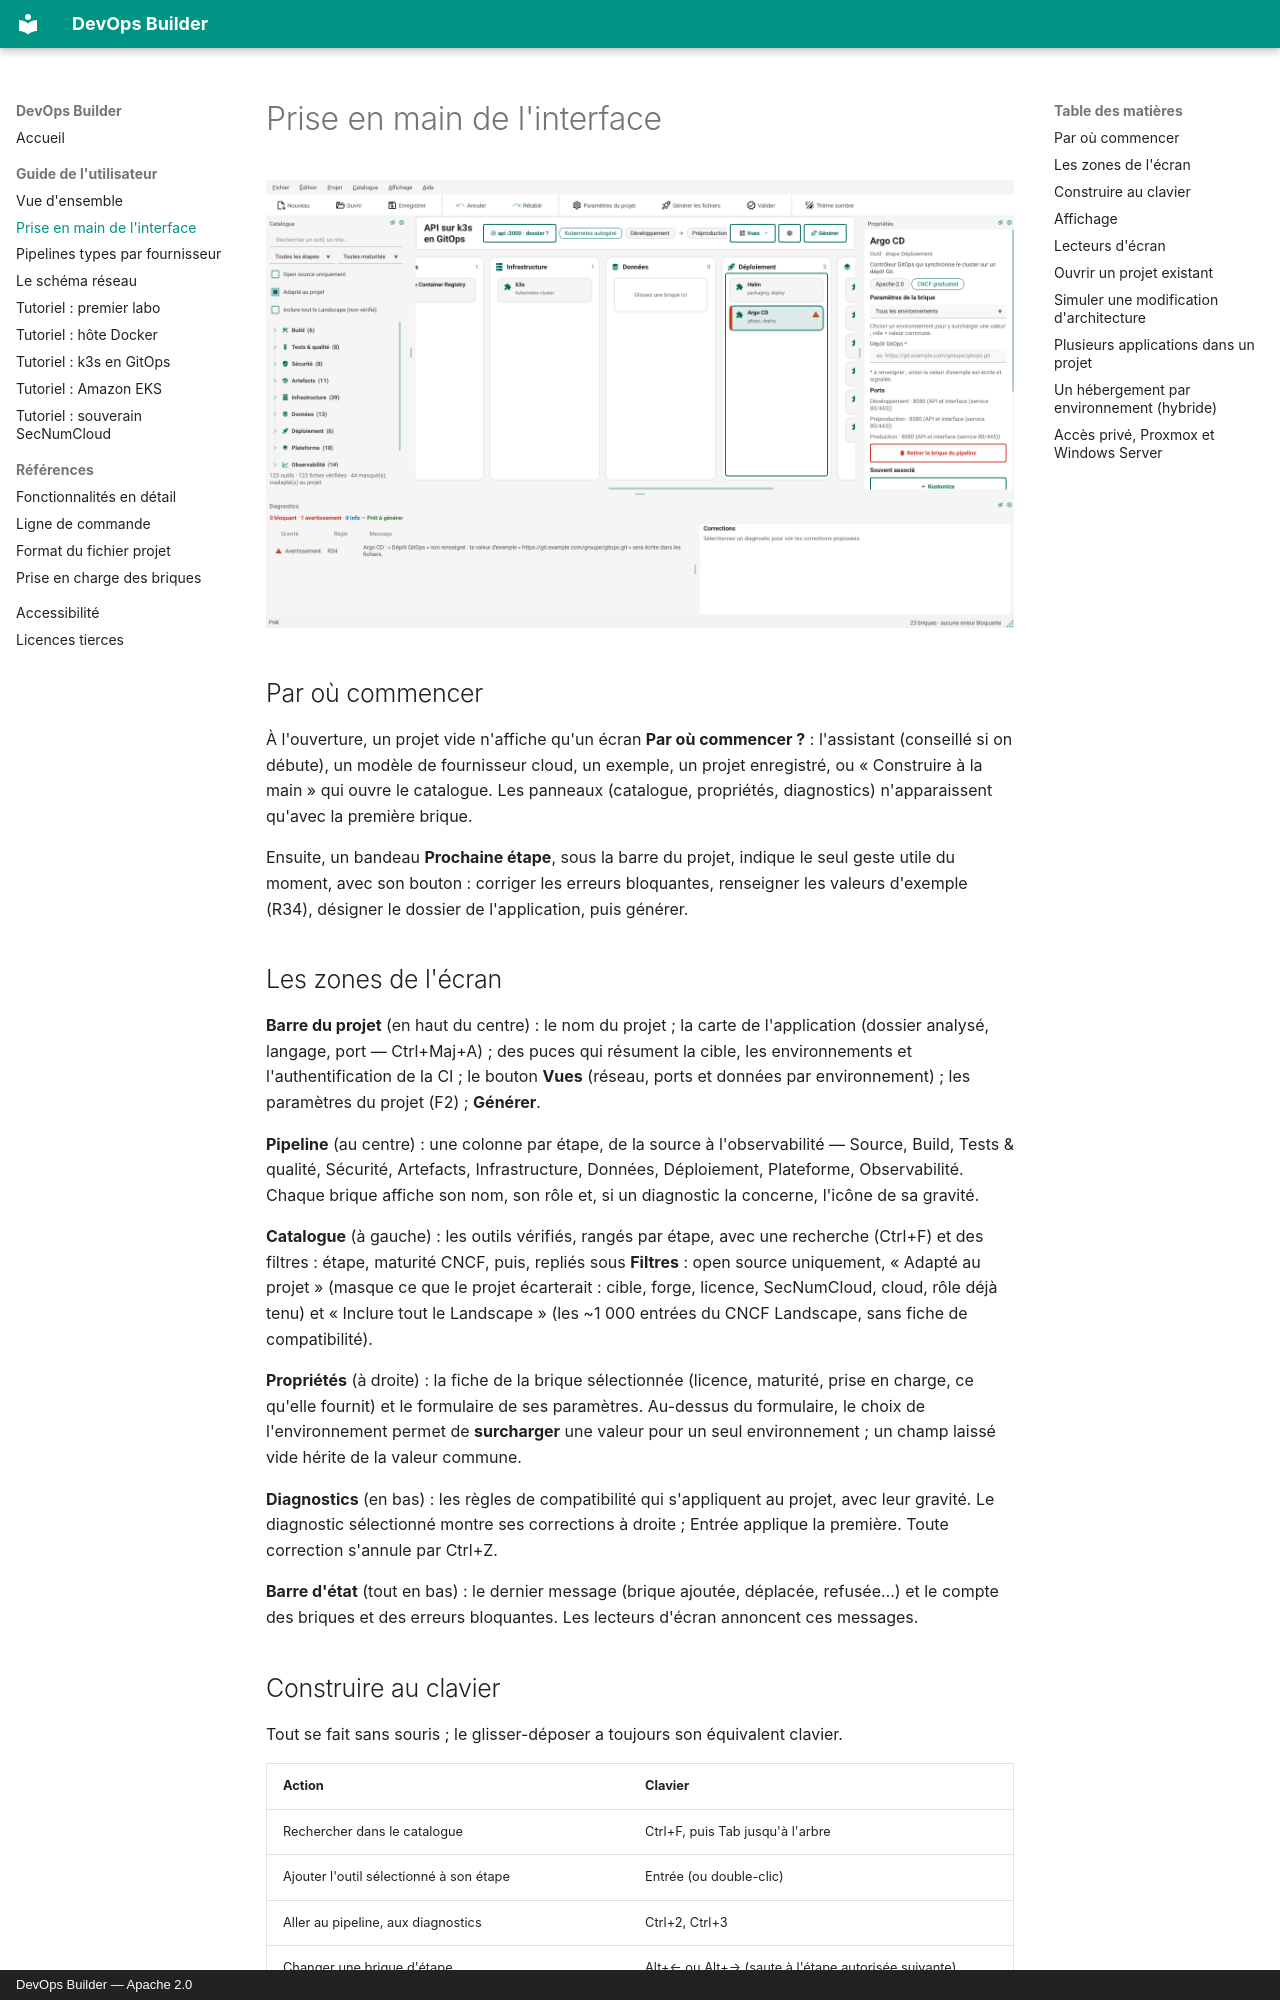

repository: denvi44/devops-builder · page: guide/interface/index.html · generator: mkdocs · copyright: DevOps Builder — Apache 2.0

# Prise en main de l'interface

![Fenêtre principale : le catalogue à gauche, le pipeline au centre en colonnes par étape, les propriétés de la
brique sélectionnée à droite et les diagnostics en bas](../captures/01-pipeline.png)

## Par où commencer

À l'ouverture, un projet vide n'affiche qu'un écran **Par où commencer ?** : l'assistant (conseillé si on débute),
un modèle de fournisseur cloud, un exemple, un projet enregistré, ou « Construire à la main » qui ouvre le
catalogue. Les panneaux (catalogue, propriétés, diagnostics) n'apparaissent qu'avec la première brique.

Ensuite, un bandeau **Prochaine étape**, sous la barre du projet, indique le seul geste utile du moment, avec son
bouton : corriger les erreurs bloquantes, renseigner les valeurs d'exemple (R34), désigner le dossier de
l'application, puis générer.

## Les zones de l'écran

**Barre du projet** (en haut du centre) : le nom du projet ; la carte de l'application (dossier analysé,
langage, port — Ctrl+Maj+A) ; des puces qui résument la cible, les environnements et l'authentification de la
CI ; le bouton **Vues** (réseau, ports et données par environnement) ; les paramètres du projet (F2) ; **Générer**.

**Pipeline** (au centre) : une colonne par étape, de la source à l'observabilité — Source, Build, Tests &
qualité, Sécurité, Artefacts, Infrastructure, Données, Déploiement, Plateforme, Observabilité. Chaque brique
affiche son nom, son rôle et, si un diagnostic la concerne, l'icône de sa gravité.

**Catalogue** (à gauche) : les outils vérifiés, rangés par étape, avec une recherche (Ctrl+F) et des filtres :
étape, maturité CNCF, puis, repliés sous **Filtres** : open source uniquement, « Adapté au projet » (masque ce que le projet écarterait :
cible, forge, licence, SecNumCloud, cloud, rôle déjà tenu) et « Inclure tout le Landscape » (les ~1 000 entrées
du CNCF Landscape, sans fiche de compatibilité).

**Propriétés** (à droite) : la fiche de la brique sélectionnée (licence, maturité, prise en charge, ce qu'elle
fournit) et le formulaire de ses paramètres. Au-dessus du formulaire, le choix de l'environnement permet de
**surcharger** une valeur pour un seul environnement ; un champ laissé vide hérite de la valeur commune.

**Diagnostics** (en bas) : les règles de compatibilité qui s'appliquent au projet, avec leur gravité. Le
diagnostic sélectionné montre ses corrections à droite ; Entrée applique la première. Toute correction
s'annule par Ctrl+Z.

**Barre d'état** (tout en bas) : le dernier message (brique ajoutée, déplacée, refusée…) et le compte des
briques et des erreurs bloquantes. Les lecteurs d'écran annoncent ces messages.
